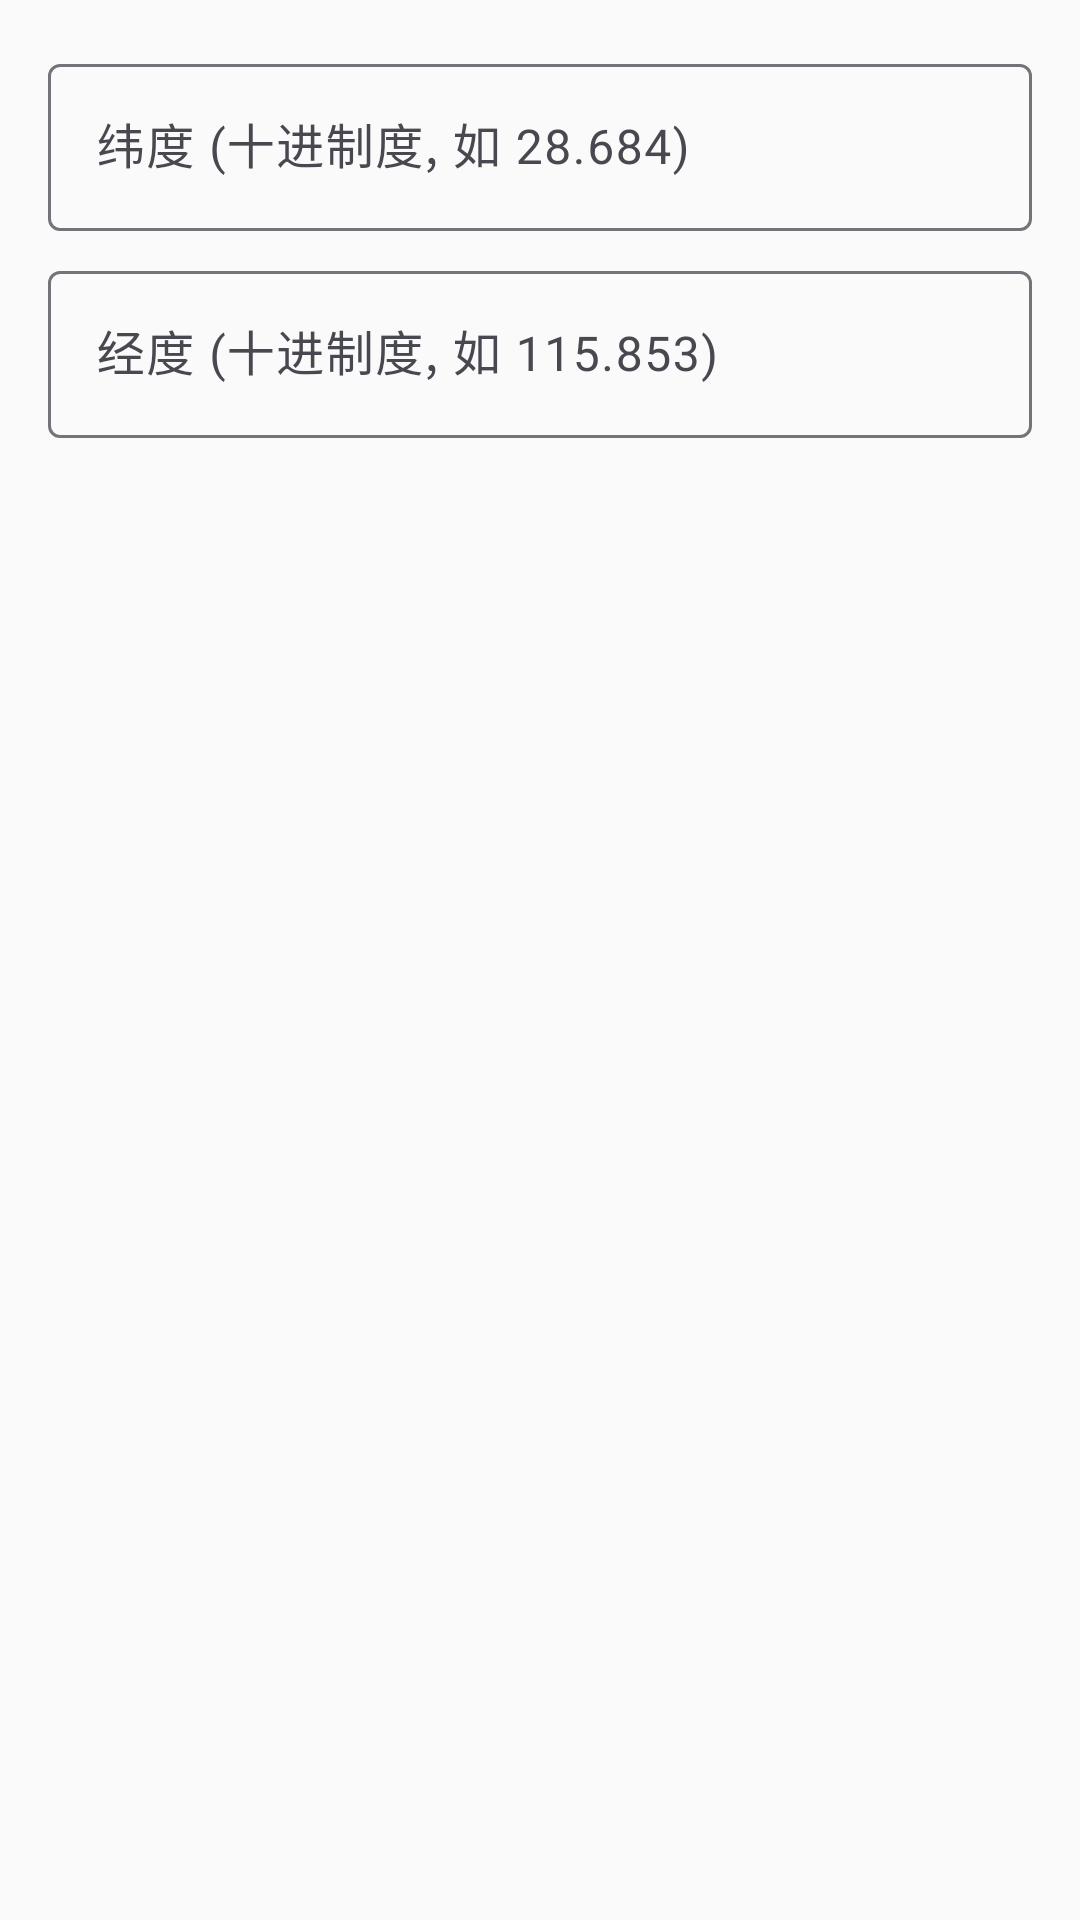

Reconstruct the res/layout file that produces this screen, plus the resources it refers to.
<!-- AndroidManifest.xml: application theme Theme.MyApplication -->
<!-- res/layout/gga_message.xml -->
<?xml version="1.0" encoding="utf-8"?>
<LinearLayout xmlns:android="http://schemas.android.com/apk/res/android"
    android:layout_width="match_parent"
    android:layout_height="wrap_content"
    android:orientation="vertical"
    android:padding="16dp">

    <com.google.android.material.textfield.TextInputLayout
        android:layout_width="match_parent"
        android:layout_height="wrap_content"
        android:layout_marginBottom="8dp"
        style="@style/Widget.Material3.TextInputLayout.OutlinedBox"
        android:hint="纬度 (十进制度, 如 28.684)">

        <com.google.android.material.textfield.TextInputEditText
            android:id="@+id/inputOne"
            android:layout_width="match_parent"
            android:layout_height="wrap_content"
            android:inputType="numberDecimal" />
    </com.google.android.material.textfield.TextInputLayout>

    <com.google.android.material.textfield.TextInputLayout
        android:layout_width="match_parent"
        android:layout_height="wrap_content"
        style="@style/Widget.Material3.TextInputLayout.OutlinedBox"
        android:hint="经度 (十进制度, 如 115.853)">

        <com.google.android.material.textfield.TextInputEditText
            android:id="@+id/inputTwo"
            android:layout_width="match_parent"
            android:layout_height="wrap_content"
            android:inputType="numberDecimal" />
    </com.google.android.material.textfield.TextInputLayout>

</LinearLayout>
<!-- resources referenced by this layout -->
<resources>
  <style name="Theme.MyApplication" parent="Theme.Material3.Light.NoActionBar">
          
          <item name="colorPrimary">@color/primary</item>
          <item name="colorOnPrimary">@color/onPrimary</item>
          <item name="colorPrimaryContainer">@color/primaryContainer</item>
          <item name="colorOnPrimaryContainer">@color/onPrimaryContainer</item>
  
          
          <item name="colorSecondary">@color/secondary</item>
          <item name="colorOnSecondary">@color/onSecondary</item>
          <item name="colorSecondaryContainer">@color/secondaryContainer</item>
          <item name="colorOnSecondaryContainer">@color/onSecondaryContainer</item>
  
          
          <item name="colorTertiary">@color/tertiary</item>
          <item name="colorOnTertiary">@color/onTertiary</item>
          <item name="colorTertiaryContainer">@color/tertiaryContainer</item>
          <item name="colorOnTertiaryContainer">@color/onTertiaryContainer</item>
  
          
          <item name="colorError">@color/error</item>
          <item name="colorOnError">@color/onError</item>
          <item name="colorErrorContainer">@color/errorContainer</item>
          <item name="colorOnErrorContainer">@color/onErrorContainer</item>
  
          
          <item name="colorSurface">@color/surface</item>
          <item name="colorOnSurface">@color/onSurface</item>
          <item name="colorSurfaceVariant">@color/surfaceVariant</item>
          <item name="colorOnSurfaceVariant">@color/onSurfaceVariant</item>
          <item name="colorSurfaceContainerLowest">@color/surfaceContainerLowest</item>
          <item name="colorSurfaceContainerLow">@color/surfaceContainerLow</item>
          <item name="colorSurfaceContainer">@color/surfaceContainer</item>
          <item name="colorSurfaceContainerHigh">@color/surfaceContainerHigh</item>
          <item name="colorSurfaceContainerHighest">@color/surfaceContainerHighest</item>
  
          
          <item name="android:colorBackground">@color/background</item>
          <item name="colorOnBackground">@color/onBackground</item>
  
          
          <item name="colorOutline">@color/outline</item>
          <item name="colorOutlineVariant">@color/outlineVariant</item>
  
          
          <item name="android:statusBarColor">@android:color/transparent</item>
          <item name="android:navigationBarColor">@android:color/transparent</item>
          <item name="android:windowLightStatusBar">true</item>
          <item name="android:windowLightNavigationBar">true</item>
  
          
          <item name="android:windowTranslucentNavigation">false</item>
      </style>
  <color name="primary">#FF1A56DB</color>
  <color name="onPrimary">#FFFFFFFF</color>
  <color name="primaryContainer">#FFDBE4FF</color>
  <color name="onPrimaryContainer">#FF001A41</color>
  <color name="secondary">#FF475569</color>
  <color name="onSecondary">#FFFFFFFF</color>
  <color name="secondaryContainer">#FFE2E8F0</color>
  <color name="onSecondaryContainer">#FF0F172A</color>
  <color name="tertiary">#FF0891B2</color>
  <color name="onTertiary">#FFFFFFFF</color>
  <color name="tertiaryContainer">#FFCCF3FA</color>
  <color name="onTertiaryContainer">#FF001F26</color>
  <color name="error">#FFDC2626</color>
  <color name="onError">#FFFFFFFF</color>
  <color name="errorContainer">#FFFEE2E2</color>
  <color name="onErrorContainer">#FF450A0A</color>
  <color name="surface">#FFFAFAFA</color>
  <color name="onSurface">#FF171717</color>
  <color name="surfaceVariant">#FFE8E8EC</color>
  <color name="onSurfaceVariant">#FF484850</color>
  <color name="surfaceContainerLowest">#FFFFFFFF</color>
  <color name="surfaceContainerLow">#FFF5F5F7</color>
  <color name="surfaceContainer">#FFF0F0F2</color>
  <color name="surfaceContainerHigh">#FFEBEBED</color>
  <color name="surfaceContainerHighest">#FFE5E5E8</color>
  <color name="background">#FFFAFAFA</color>
  <color name="onBackground">#FF171717</color>
  <color name="outline">#FF737379</color>
  <color name="outlineVariant">#FFC4C4CB</color>
</resources>
